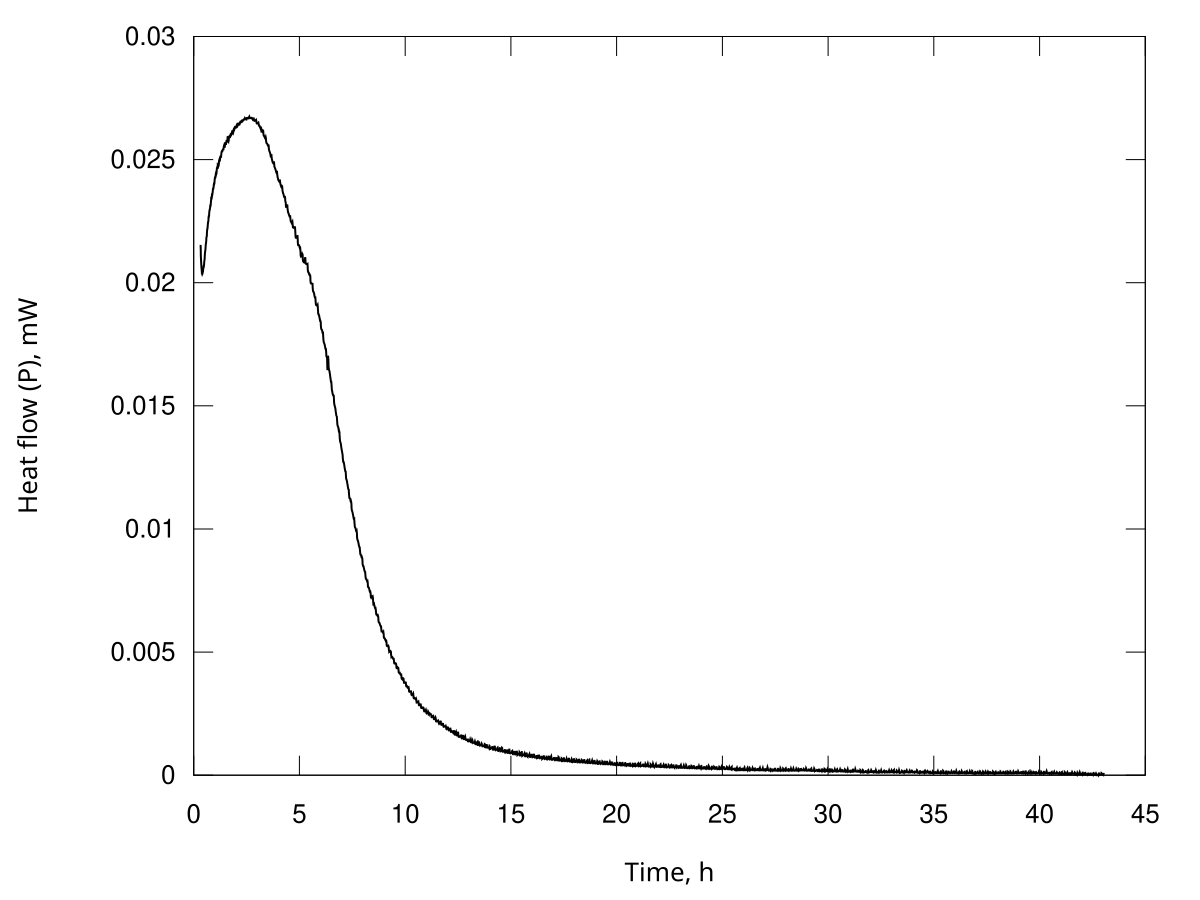

Values plotted in this chart, from the file beside it:
Time, s; Heat flow, Watt
1174; 2.15369326516865e-05
1188; 2.13974386346595e-05
1203; 2.12579440749961e-05
1217; 2.11475321098763e-05
1231; 2.10380613143810e-05
1246; 2.09497782028011e-05
1260; 2.08621810227094e-05
1275; 2.07876169303324e-05
1289; 2.07134747563653e-05
1303; 2.06719805374620e-05
1318; 2.06315451482572e-05
1332; 2.05976440665014e-05
1347; 2.05639547413957e-05
1361; 2.05055835636769e-05
1375; 2.04464103046024e-05
1390; 2.04153094644530e-05
1404; 2.03851203159667e-05
1418; 2.03816360362407e-05
1433; 2.03790196794886e-05
1447; 2.03654659150400e-05
1462; 2.03515563717792e-05
1476; 2.03582080489891e-05
1490; 2.03655286611919e-05
1505; 2.03965270209291e-05
1519; 2.04282962815371e-05
1534; 2.04330350450183e-05
1548; 2.04368937620833e-05
1562; 2.04401502383025e-05
1577; 2.04433871299186e-05
1591; 2.04830117154481e-05
1606; 2.05238224989598e-05
1620; 2.05540828385795e-05
1634; 2.05839995113645e-05
1649; 2.05963723637414e-05
1663; 2.06081731177953e-05
1678; 2.06402689516473e-05
1692; 2.06730273571742e-05
1706; 2.06912946221659e-05
1721; 2.07090890001470e-05
1735; 2.07076939247369e-05
1750; 2.07056721115581e-05
1764; 2.07367912207311e-05
1778; 2.07689934931628e-05
1793; 2.08215413080197e-05
1807; 2.08747547134504e-05
1822; 2.09018413461525e-05
1836; 2.09280738295055e-05
1850; 2.09607849429971e-05
1865; 2.09937083468021e-05
1879; 2.10507995577561e-05
1894; 2.11086823913676e-05
1908; 2.11695986156739e-05
1922; 2.12306147808258e-05
1937; 2.12556350634955e-05
1951; 2.12794763591911e-05
1966; 2.12896076614784e-05
1980; 2.12992897240532e-05
1994; 2.13434995244689e-05
2009; 2.13888418999762e-05
2023; 2.14529650093594e-05
... 10,622 more rows
